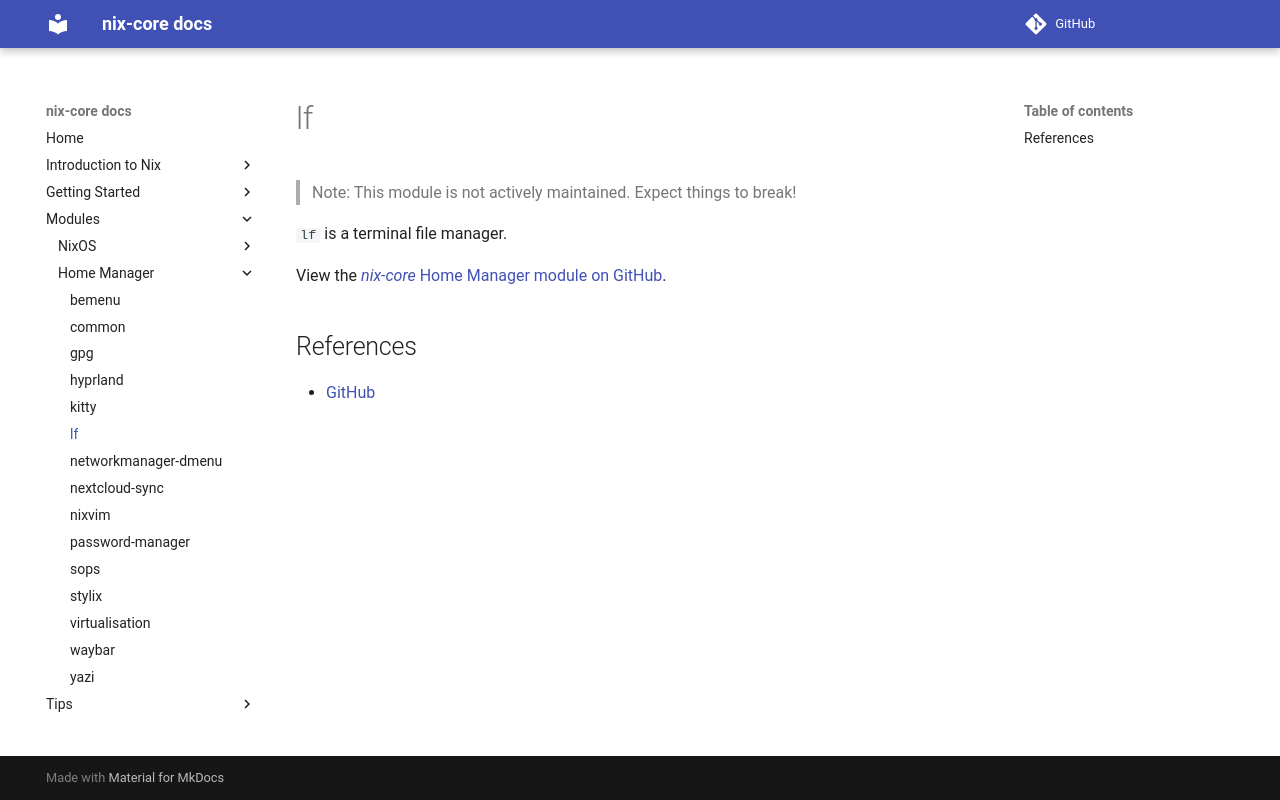

repository: sid115/nix-core · page: modules/home/lf/index.html · generator: mkdocs

# lf

> Note: This module is not actively maintained. Expect things to break!

`lf` is a terminal file manager.

View the [*nix-core* Home Manager module on GitHub](https://github.com/sid115/nix-core/tree/master/modules/home/lf).

## References

- [GitHub](https://github.com/gokcehan/lf)
